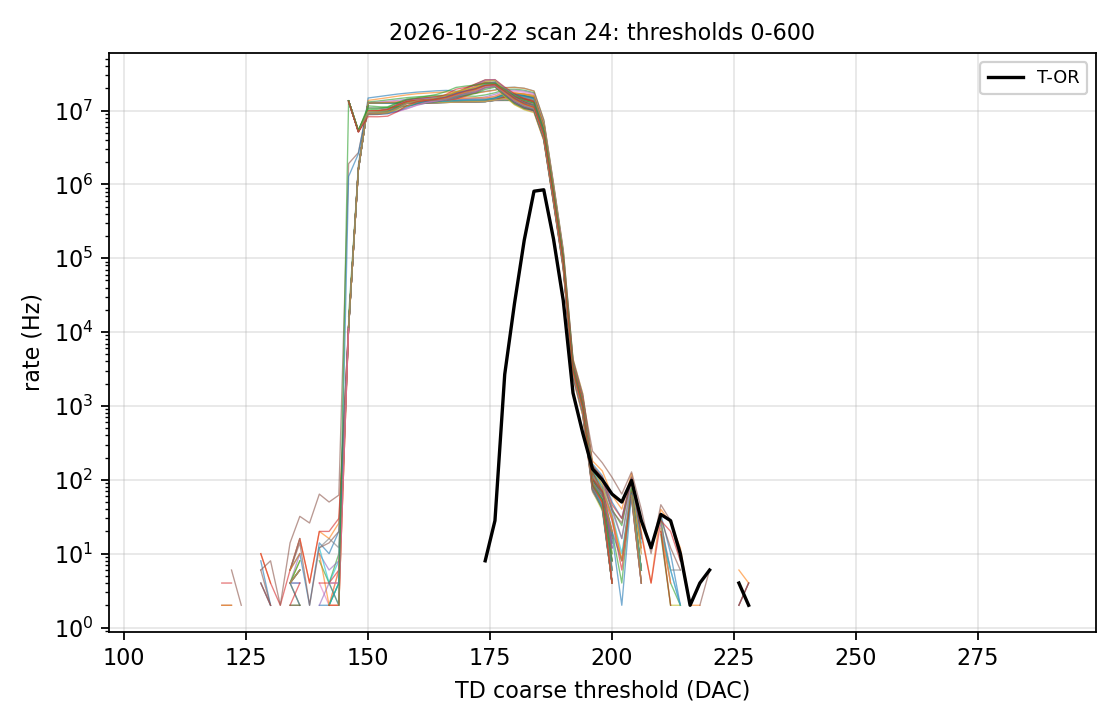

Values plotted in this chart, from the file beside it:
threshold, channel, counts, elapsed_s, rate_cps, t_or_rate_cps, q_or_rate_cps, valid
0, 0, 0, 0.711, 0, 0, 0, 1
2, 0, 0, 0.7108, 0, 0, 0, 1
4, 0, 0, 0.7105, 0, 0, 0, 1
6, 0, 0, 0.7111, 0, 0, 0, 1
8, 0, 0, 0.7118, 0, 0, 0, 1
10, 0, 0, 0.7115, 0, 0, 0, 1
12, 0, 0, 0.7119, 0, 0, 0, 1
14, 0, 0, 0.7112, 0, 0, 0, 1
16, 0, 0, 0.7102, 0, 0, 0, 1
18, 0, 0, 0.7117, 0, 0, 0, 1
20, 0, 0, 0.7112, 0, 0, 0, 1
22, 0, 0, 0.7108, 0, 0, 0, 1
24, 0, 0, 0.7112, 0, 0, 0, 1
26, 0, 0, 0.7106, 0, 0, 0, 1
28, 0, 0, 0.7117, 0, 0, 0, 1
30, 0, 0, 0.7112, 0, 0, 0, 1
32, 0, 0, 0.7105, 0, 0, 0, 1
34, 0, 0, 0.7109, 0, 0, 0, 1
36, 0, 0, 0.7112, 0, 0, 0, 1
38, 0, 0, 0.7108, 0, 0, 0, 1
40, 0, 0, 0.7111, 0, 0, 0, 1
42, 0, 0, 0.711, 0, 0, 0, 1
44, 0, 0, 0.7111, 0, 0, 0, 1
46, 0, 0, 0.7116, 0, 0, 0, 1
48, 0, 0, 0.7111, 0, 0, 0, 1
50, 0, 0, 0.7112, 0, 0, 0, 1
52, 0, 0, 0.7105, 0, 0, 0, 1
54, 0, 0, 0.7114, 0, 0, 0, 1
56, 0, 0, 0.7115, 0, 0, 0, 1
58, 0, 0, 0.7112, 0, 0, 0, 1
60, 0, 0, 0.7113, 0, 0, 0, 1
62, 0, 0, 0.7112, 0, 0, 0, 1
64, 0, 0, 0.7113, 0, 0, 0, 1
66, 0, 0, 0.7117, 0, 0, 0, 1
68, 0, 0, 0.7114, 0, 0, 0, 1
70, 0, 0, 0.7123, 0, 0, 0, 1
72, 0, 0, 0.7111, 0, 0, 0, 1
74, 0, 0, 0.7106, 0, 0, 0, 1
76, 0, 0, 0.7114, 0, 0, 0, 1
78, 0, 0, 0.7112, 0, 0, 0, 1
80, 0, 0, 0.7109, 0, 0, 0, 1
82, 0, 0, 0.7118, 0, 0, 0, 1
84, 0, 0, 0.7107, 0, 0, 0, 1
86, 0, 0, 0.7109, 0, 0, 0, 1
88, 0, 0, 0.7114, 0, 0, 0, 1
90, 0, 0, 0.7117, 0, 0, 0, 1
92, 0, 0, 0.7121, 0, 0, 0, 1
94, 0, 0, 0.7112, 0, 0, 0, 1
96, 0, 0, 0.7112, 0, 0, 0, 1
98, 0, 0, 0.7116, 0, 0, 0, 1
100, 0, 0, 0.7118, 0, 0, 0, 1
102, 0, 0, 0.7113, 0, 0, 0, 1
104, 0, 0, 0.7106, 0, 0, 0, 1
106, 0, 0, 0.7114, 0, 0, 0, 1
108, 0, 0, 0.7109, 0, 0, 0, 1
110, 0, 0, 0.7116, 0, 0, 0, 1
112, 0, 0, 0.7105, 0, 0, 0, 1
114, 0, 0, 0.7119, 0, 0, 0, 1
116, 0, 0, 0.711, 0, 0, 0, 1
118, 0, 0, 0.7114, 0, 0, 0, 1
... 19,204 more rows
